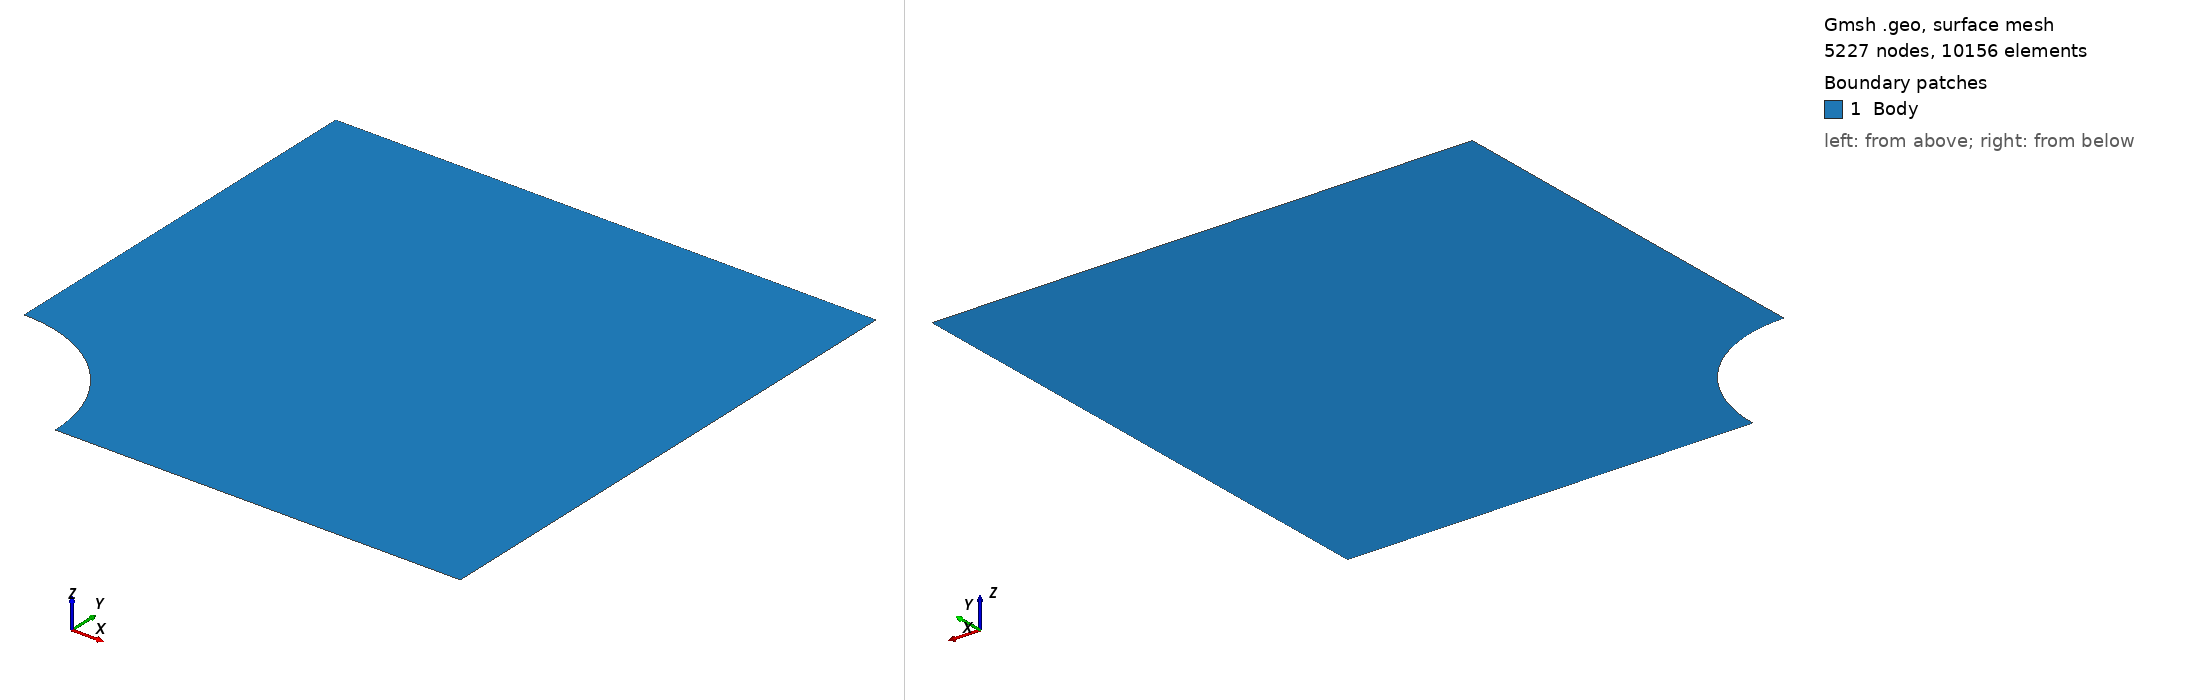

Gmsh geometry script, surface-meshed: 5227 nodes, 10156 surface elements. Boundary patches (legend numbers): 1 Body. Left view from above one corner, right view from below the opposite corner. Legend entries are the model's physical surfaces. The drawing asked Gmsh for element sizes between 1% and 20% of the model's largest extent; the script's own settings can give other sizes.

=== geometry.geo (drawn) ===
// 参数定义
R = 0.5;
L = 2;

// 定义几何点（原点移到圆心）
Point(1) = {L, 0, 0};                     // (2, 0, 0)
Point(2) = {L, L, 0};                   // (2, 2, 0)
Point(3) = {0, L, 0};                     // (0, 2, 0)
Point(4) = {0, 0, 0};                       // 圆心 (0, 0, 0)
Point(5) = {R, 0, 0};                       // (0.5, 0, 0)
Point(6) = {0, R, 0};                       // (0, 0.5, 0)
Point(7) = {Cos(Pi/4)*R, Sin(Pi/4)*R, 0};   // (≈0.3536, ≈0.3536, 0)

// 定义圆弧
Circle(1) = {5, 4, 7};
Circle(2) = {7, 4, 6};

// 定义直线
Line(3) = {6, 3};
Line(4) = {3, 2};
Line(5) = {2, 1};
Line(6) = {1, 5};

// 定义曲线环
Curve Loop(1) = {4, 5, 6, 1, 2, 3};
Plane Surface(1) = {1};

// 定义物理组
Physical Surface("Body") = {1};
Physical Curve("SymX") = {6};   // 对称边界 x=0
Physical Curve("SymY") = {3};   // 对称边界 y=0
Physical Curve("OuterX") = {5}; // 右边界
Physical Curve("OuterY") = {4}; // 上边界
Physical Curve("Hole") = {1, 2};// 圆孔边界

// 网格划分
Transfinite Line{1, 2, 3, 4, 5, 6} = 50;
Mesh.ElementOrder = 1;
Mesh.Algorithm = 8;

// EOF
